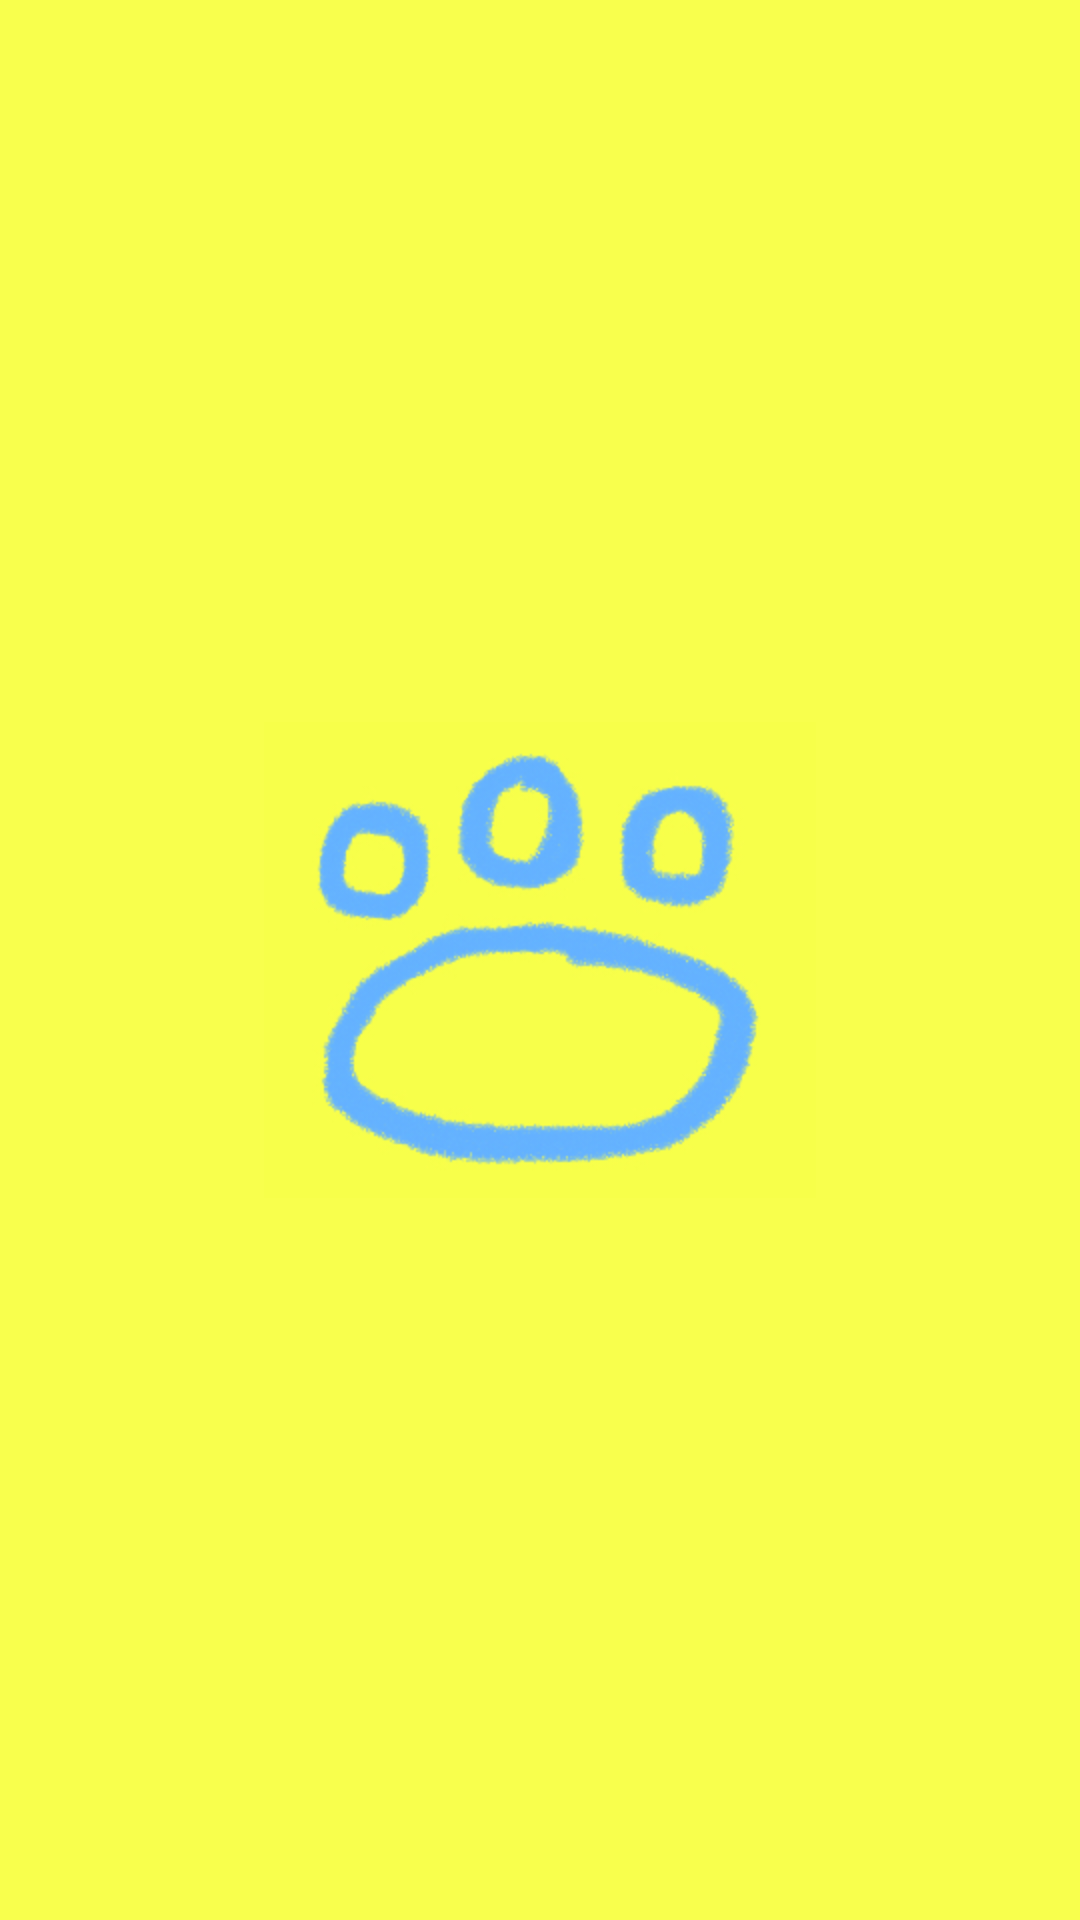

Here is an Android app screen rendered from its layout file. Give the layout XML and the strings, colors and styles it references.
<!-- AndroidManifest.xml: application theme AppTheme -->
<!-- res/layout/activity_cat_loading_screen.xml -->
<?xml version="1.0" encoding="utf-8"?>
<android.support.constraint.ConstraintLayout xmlns:android="http://schemas.android.com/apk/res/android"
    xmlns:app="http://schemas.android.com/apk/res-auto"
    xmlns:tools="http://schemas.android.com/tools"
    android:layout_width="match_parent"
    android:layout_height="match_parent"
    tools:context="dustybirdapps.cat_a_day.CatLoadingScreen">

    <ImageView
        android:id="@+id/imageView4"
        android:layout_width="wrap_content"
        android:layout_height="wrap_content"
        app:srcCompat="@mipmap/app_icon_1"
        android:layout_marginLeft="8dp"
        app:layout_constraintLeft_toLeftOf="parent"
        android:layout_marginRight="8dp"
        app:layout_constraintRight_toRightOf="parent"
        app:layout_constraintTop_toTopOf="parent"
        android:layout_marginTop="8dp"
        app:layout_constraintBottom_toBottomOf="parent"
        android:layout_marginBottom="8dp" />
</android.support.constraint.ConstraintLayout>
<!-- resources referenced by this layout -->
<resources>
  <!-- mipmap app_icon_1: jpg bitmap (mipmap-hdpi, 58179 bytes) -->
  <style name="AppTheme" parent="Theme.AppCompat.Light.NoActionBar">
          
          <item name="colorPrimary">@color/colorPrimary</item>
          <item name="colorPrimaryDark">@color/colorPrimaryDark</item>
          <item name="colorAccent">@color/colorAccent</item>
          <item name="android:colorBackground">@color/background_material_light</item>
          <item name="android:statusBarColor">?attr/colorPrimary</item>
      </style>
  <color name="colorPrimary">#3F51B5</color>
  <color name="colorPrimaryDark">#303F9F</color>
  <color name="colorAccent">#FF4081</color>
  <color name="background_material_light">#f8ff4d</color>
</resources>
